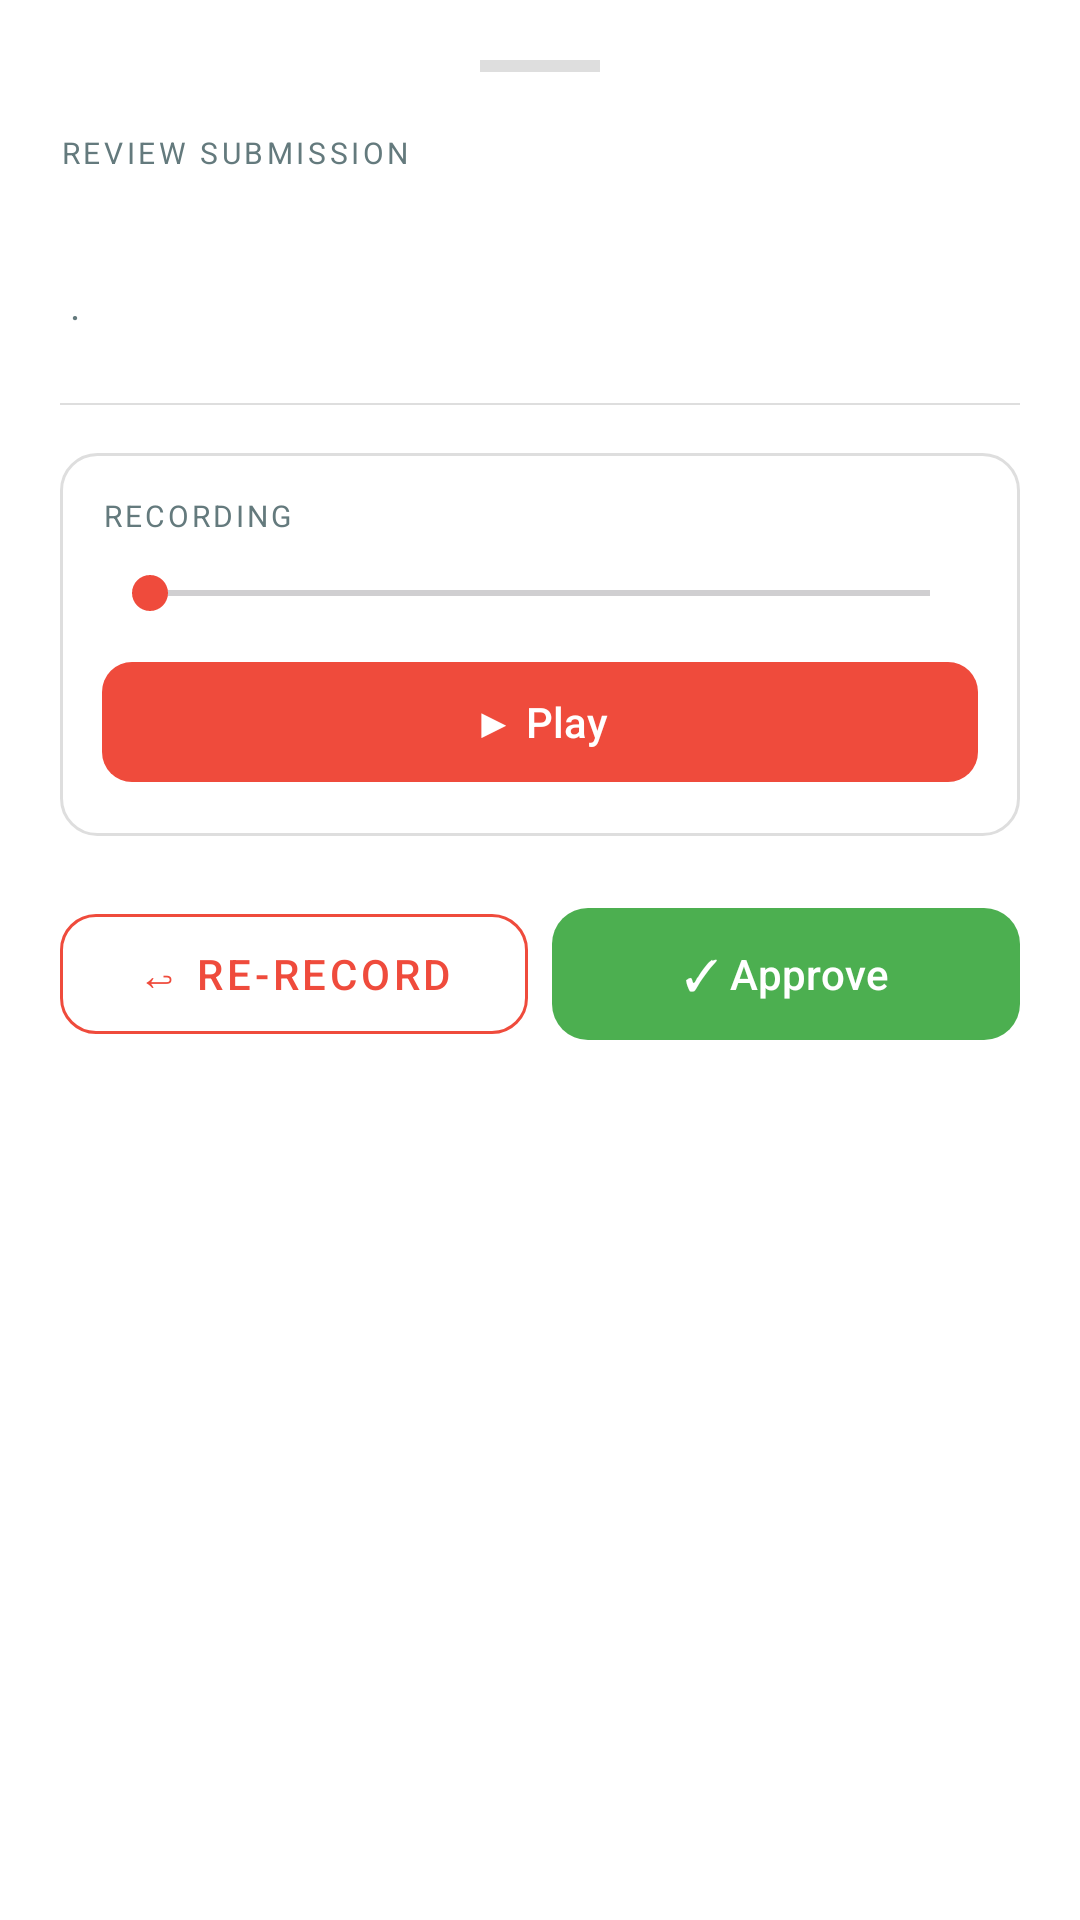

Android layout source for this screen:
<!-- AndroidManifest.xml: application theme Theme.Hisync -->
<!-- res/layout/bottom_sheet_submission_review.xml -->
<?xml version="1.0" encoding="utf-8"?>
<LinearLayout xmlns:android="http://schemas.android.com/apk/res/android"
    xmlns:app="http://schemas.android.com/apk/res-auto"
    android:layout_width="match_parent"
    android:layout_height="wrap_content"
    android:orientation="vertical"
    android:background="@color/bg_surface"
    android:padding="20dp">

    <View
        android:layout_width="40dp"
        android:layout_height="4dp"
        android:background="@color/divider"
        android:layout_gravity="center_horizontal"
        android:layout_marginBottom="20dp"/>

    
    <TextView
        android:layout_width="match_parent"
        android:layout_height="wrap_content"
        android:text="REVIEW SUBMISSION"
        android:textSize="10sp"
        android:letterSpacing="0.12"
        android:textColor="@color/text_tertiary"
        android:layout_marginBottom="8dp"/>

    <TextView
        android:id="@+id/tvReviewTaskTitle"
        android:layout_width="match_parent"
        android:layout_height="wrap_content"
        android:textSize="20sp"
        android:textStyle="bold"
        android:textColor="@color/text_primary"
        android:layout_marginBottom="4dp"/>

    <LinearLayout
        android:layout_width="match_parent"
        android:layout_height="wrap_content"
        android:orientation="horizontal"
        android:gravity="center_vertical"
        android:layout_marginBottom="4dp">

        <TextView
            android:id="@+id/tvReviewAssignee"
            android:layout_width="wrap_content"
            android:layout_height="wrap_content"
            android:textSize="13sp"
            android:textColor="@color/text_secondary"/>

        <TextView
            android:layout_width="wrap_content"
            android:layout_height="wrap_content"
            android:text=" · "
            android:textSize="13sp"
            android:textColor="@color/text_tertiary"/>

        <TextView
            android:id="@+id/tvReviewSong"
            android:layout_width="wrap_content"
            android:layout_height="wrap_content"
            android:textSize="13sp"
            android:textColor="@color/purple_primary"/>

    </LinearLayout>

    <View
        android:layout_width="match_parent"
        android:layout_height="0.5dp"
        android:background="@color/divider"
        android:layout_marginVertical="16dp"/>

    
    <LinearLayout
        android:id="@+id/layoutReviewPlayer"
        android:layout_width="match_parent"
        android:layout_height="wrap_content"
        android:orientation="vertical"
        android:background="@drawable/bg_card"
        android:padding="14dp"
        android:layout_marginBottom="20dp">

        <TextView
            android:layout_width="match_parent"
            android:layout_height="wrap_content"
            android:text="RECORDING"
            android:textSize="10sp"
            android:letterSpacing="0.1"
            android:textColor="@color/text_tertiary"
            android:layout_marginBottom="10dp"/>

        
        <ProgressBar
            android:id="@+id/progressBarReview"
            style="?android:attr/progressBarStyleHorizontal"
            android:layout_width="match_parent"
            android:layout_height="4dp"
            android:indeterminate="true"
            android:indeterminateTint="@color/purple_primary"
            android:layout_marginBottom="10dp"
            android:visibility="gone"/>

        <SeekBar
            android:id="@+id/seekBarReview"
            android:layout_width="match_parent"
            android:layout_height="wrap_content"
            android:progressTint="@color/purple_primary"
            android:thumbTint="@color/purple_primary"
            android:layout_marginBottom="10dp"/>

        <com.google.android.material.button.MaterialButton
            android:id="@+id/btnReviewPlay"
            android:layout_width="match_parent"
            android:layout_height="48dp"
            android:text="▶ Play"
            android:textColor="@color/white"
            app:backgroundTint="@color/purple_primary"
            app:cornerRadius="10dp"/>

    </LinearLayout>

    
    <LinearLayout
        android:layout_width="match_parent"
        android:layout_height="wrap_content"
        android:orientation="horizontal"
        android:gravity="center">

        <com.google.android.material.button.MaterialButton
            android:id="@+id/btnRerecord"
            style="@style/Widget.MaterialComponents.Button.OutlinedButton"
            android:layout_width="0dp"
            android:layout_height="52dp"
            android:layout_weight="1"
            android:text="↩ Re-record"
            android:textColor="#EF4B3C"
            android:layout_marginEnd="8dp"
            app:strokeColor="#EF4B3C"
            app:cornerRadius="12dp"/>

        <com.google.android.material.button.MaterialButton
            android:id="@+id/btnApprove"
            android:layout_width="0dp"
            android:layout_height="52dp"
            android:layout_weight="1"
            android:text="✓ Approve"
            android:textColor="@color/white"
            app:backgroundTint="#4CAF50"
            app:cornerRadius="12dp"/>

    </LinearLayout>

</LinearLayout>
<!-- resources referenced by this layout -->
<resources>
  <color name="bg_surface">#FFFFFF</color>
  <color name="divider">#DEDEDE</color>
  <color name="purple_primary">#EF4B3C</color>
  <color name="text_primary">#0D0F12</color>
  <color name="text_secondary">#3A4A4D</color>
  <color name="text_tertiary">#647A7D</color>
  <color name="white">#FFFFFFFF</color>
  <!-- drawable bg_card (drawable) -->
  <?xml version="1.0" encoding="utf-8"?>
  <shape xmlns:android="http://schemas.android.com/apk/res/android"
      android:shape="rectangle">
      <solid android:color="@color/bg_surface" />
      <stroke android:width="1dp" android:color="@color/divider" />
      <corners android:radius="12dp" />
  </shape>
  <style name="Theme.Hisync" parent="Base.Theme.Hisync" />
  <style name="Base.Theme.Hisync" parent="Theme.Material3.DayNight.NoActionBar">
          <item name="android:statusBarColor">@color/bg_primary</item>
          <item name="android:navigationBarColor">@color/bg_surface</item>
          <item name="android:windowLightStatusBar" tools:targetApi="m">false</item>
      </style>
  <color name="bg_primary">#F5F5F5</color>
</resources>
